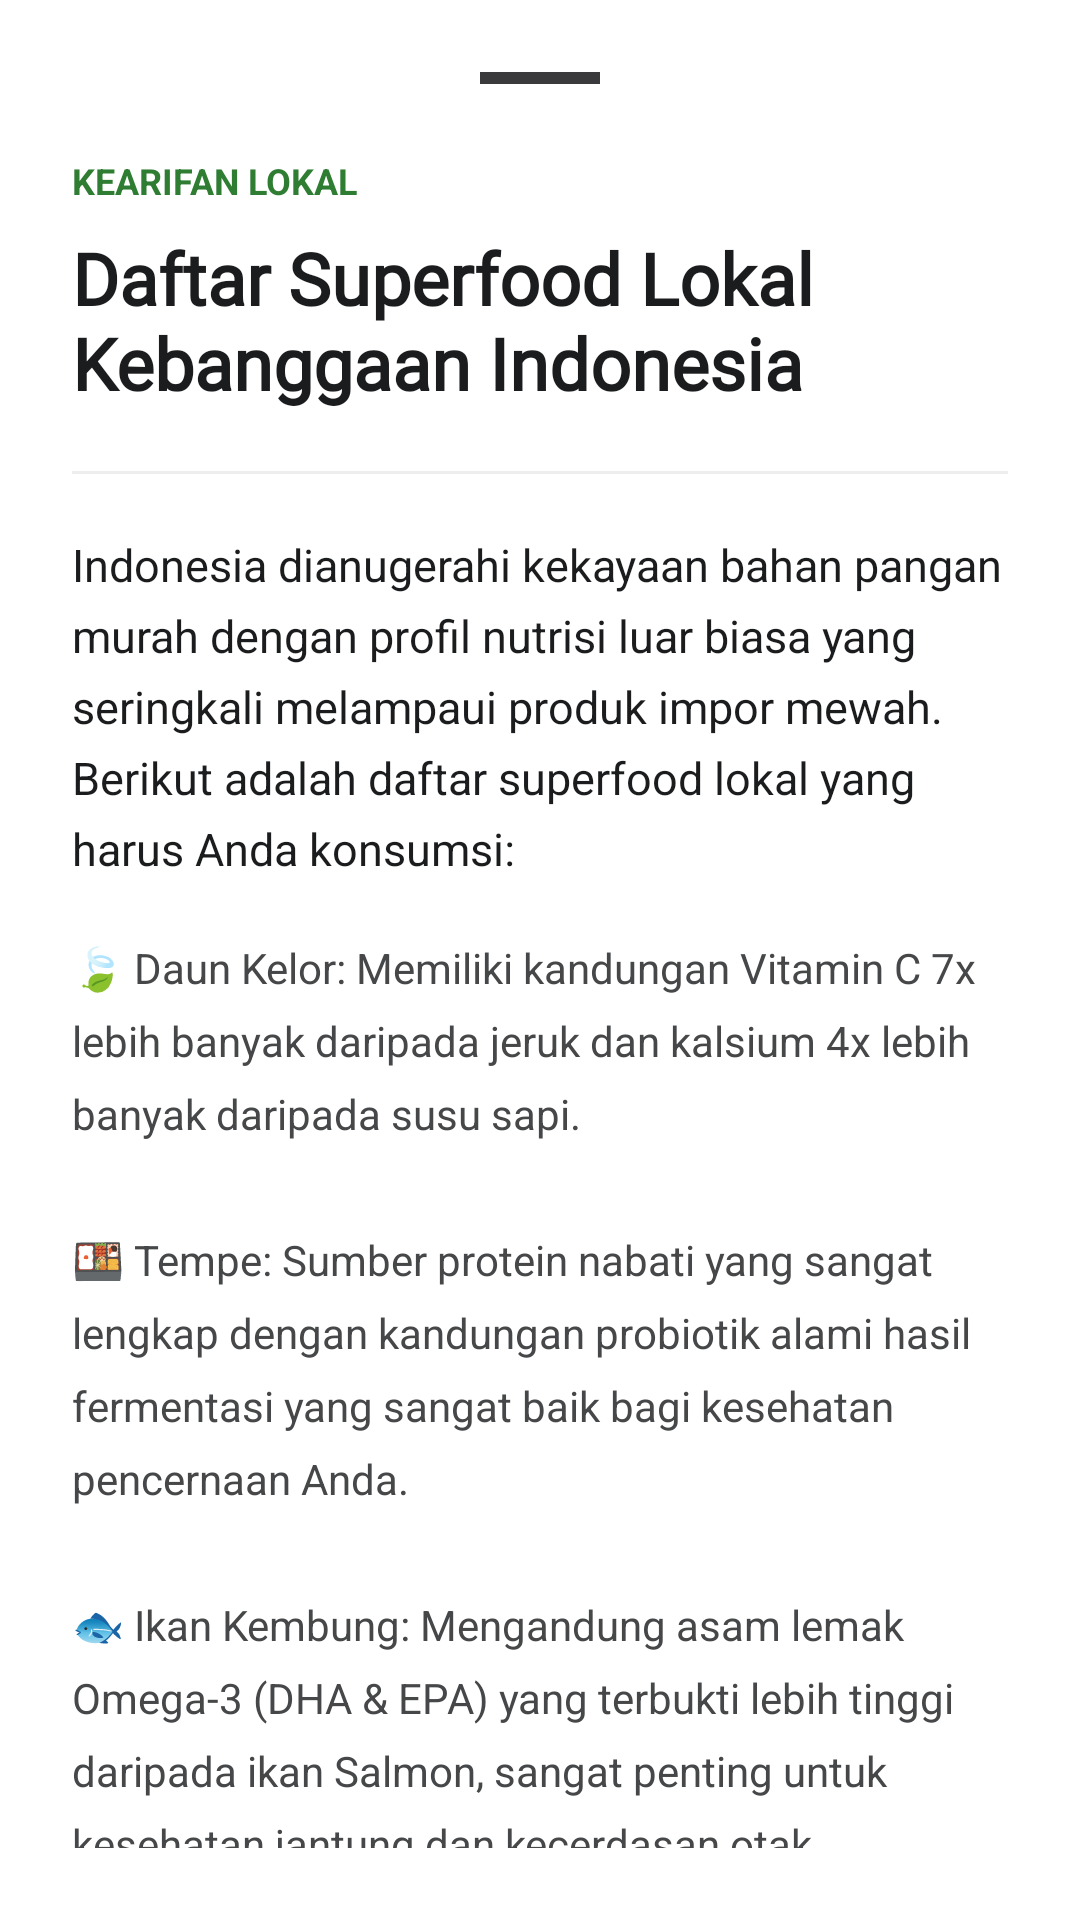

Layout XML and referenced resources for this Android screen:
<!-- AndroidManifest.xml: application theme Theme.Nutriscan -->
<!-- res/layout/layout_article_superfood.xml -->
<?xml version="1.0" encoding="utf-8"?>
<androidx.core.widget.NestedScrollView xmlns:android="http://schemas.android.com/apk/res/android"
    xmlns:app="http://schemas.android.com/apk/res-auto"
    android:layout_width="match_parent"
    android:layout_height="match_parent"
    android:background="@android:color/white"
    android:padding="24dp">

    <LinearLayout
        android:layout_width="match_parent"
        android:layout_height="wrap_content"
        android:orientation="vertical">

        
        <View
            android:layout_width="40dp"
            android:layout_height="4dp"
            android:layout_gravity="center_horizontal"
            android:layout_marginBottom="24dp"
            android:background="#3A3A3C" />

        <TextView
            android:layout_width="wrap_content"
            android:layout_height="wrap_content"
            android:text="@string/tag_kearifan_lokal"
            android:textColor="#2E7D32"
            android:textSize="12sp"
            android:textStyle="bold" />

        <TextView
            android:layout_width="match_parent"
            android:layout_height="wrap_content"
            android:layout_marginTop="8dp"
            android:fontFamily="@font/spacelight"
            android:text="@string/art_superfood_title"
            android:textColor="@color/black_deep"
            android:textSize="24sp"
            android:textStyle="bold" />

        <View
            android:layout_width="match_parent"
            android:layout_height="1dp"
            android:layout_marginVertical="20dp"
            android:background="#EEEEEE" />

        
        <TextView
            android:layout_width="match_parent"
            android:layout_height="wrap_content"
            android:lineSpacingExtra="6dp"
            android:text="@string/art_superfood_desc"
            android:textColor="@color/black_deep"
            android:textSize="15sp" />

        
        <TextView
            android:layout_width="match_parent"
            android:layout_height="wrap_content"
            android:layout_marginTop="20dp"
            android:lineSpacingExtra="8dp"
            android:text="@string/art_superfood_list"
            android:textColor="@color/black_soft"
            android:textSize="14sp" />

        
        <com.google.android.material.card.MaterialCardView
            android:layout_width="match_parent"
            android:layout_height="wrap_content"
            android:layout_marginTop="24dp"
            app:cardBackgroundColor="#1C1C1E"
            app:cardCornerRadius="16dp"
            app:strokeWidth="0dp">

            <LinearLayout
                android:layout_width="match_parent"
                android:layout_height="wrap_content"
                android:orientation="vertical"
                android:padding="16dp">

                <TextView
                    android:layout_width="wrap_content"
                    android:layout_height="wrap_content"
                    android:text="@string/label_fakta_menarik"
                    android:textColor="#4CAF50"
                    android:textStyle="bold" />

                <TextView
                    android:layout_width="match_parent"
                    android:layout_height="wrap_content"
                    android:layout_marginTop="8dp"
                    android:text="@string/art_superfood_fact_desc"
                    android:textColor="#FFFFFF"
                    android:textSize="13sp" />
            </LinearLayout>
        </com.google.android.material.card.MaterialCardView>

        
        <com.google.android.material.button.MaterialButton
            android:id="@+id/btn_close_superfood"
            android:layout_width="match_parent"
            android:layout_height="56dp"
            android:layout_marginTop="32dp"
            android:layout_marginBottom="24dp"
            android:text="@string/btn_love_local"
            android:textAllCaps="false"
            android:textColor="#FFFFFF"
            android:textStyle="bold"
            app:backgroundTint="#2E7D32"
            app:cornerRadius="16dp" />

    </LinearLayout>
</androidx.core.widget.NestedScrollView>
<!-- resources referenced by this layout -->
<resources>
  <color name="black_deep">#1A1C1E</color>
  <color name="black_soft">#454749</color>
  <string name="art_superfood_desc">Indonesia dianugerahi kekayaan bahan pangan murah dengan profil nutrisi luar biasa yang seringkali melampaui produk impor mewah. Berikut adalah daftar superfood lokal yang harus Anda konsumsi:</string>
  <string name="art_superfood_fact_desc">Sebagai perbandingan, ikan kembung rata-rata memiliki 2.2 gram Omega-3, sementara Salmon rata-rata hanya memiliki 1.9 gram per 100 gram. Mari pilih produk lokal, karena jauh lebih bergizi dan hemat biaya!</string>
  <string name="art_superfood_list">🍃 Daun Kelor: Memiliki kandungan Vitamin C 7x lebih banyak daripada jeruk dan kalsium 4x lebih banyak daripada susu sapi.\n\n🍱 Tempe: Sumber protein nabati yang sangat lengkap dengan kandungan probiotik alami hasil fermentasi yang sangat baik bagi kesehatan pencernaan Anda.\n\n🐟 Ikan Kembung: Mengandung asam lemak Omega-3 (DHA &amp; EPA) yang terbukti lebih tinggi daripada ikan Salmon, sangat penting untuk kesehatan jantung dan kecerdasan otak.\n\n🍌 Pisang: Sumber kalium yang luar biasa dan karbohidrat yang cepat diserap untuk memberikan energi instan bagi aktivitas otot dan otak.</string>
  <string name="art_superfood_title">Daftar Superfood Lokal Kebanggaan Indonesia</string>
  <string name="btn_love_local">Cintai Produk Lokal!</string>
  <string name="label_fakta_menarik">💡 Fakta Menarik</string>
  <string name="tag_kearifan_lokal">KEARIFAN LOKAL</string>
  <style name="Theme.Nutriscan" parent="Base.Theme.Nutriscan" />
  <style name="Base.Theme.Nutriscan" parent="Theme.Material3.DayNight.NoActionBar">
          
      </style>
</resources>
